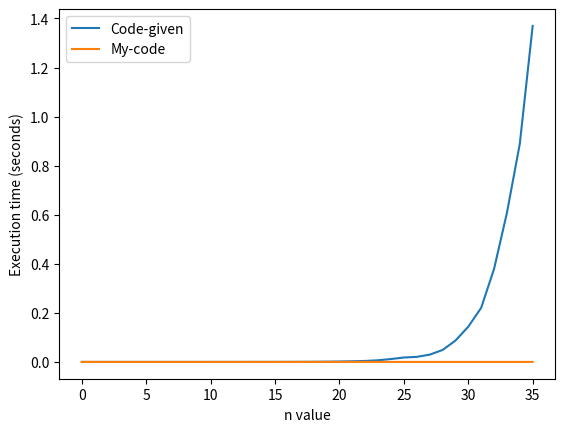

Python code for this plot:
import time
import matplotlib.pyplot as plt

def fib_original(n):
    if n == 0 or n == 1:
        return n
    else:
        return fib_original(n-1) + fib_original(n-2)

def fib_memo(n, store={}):
    if n == 0 or n == 1:
        return n
    if n in store:
        return store[n]
    else:
        store[n] = fib_memo(n-1, store) + fib_memo(n-2, store)
        return store[n]

x_values = list(range(36))
y_values_original = []
y_values_memo = []

for i in range(36):
    start_time = time.time()
    result = fib_original(i)
    end_time = time.time()
    y_values_original.append(end_time - start_time)

    start_time = time.time()
    result = fib_memo(i)
    end_time = time.time()
    y_values_memo.append(end_time - start_time)

plt.plot(x_values, y_values_original, label="Code-given")
plt.plot(x_values, y_values_memo, label="My-code")
plt.xlabel("n value")
plt.ylabel("Execution time (seconds)")
plt.legend()
plt.show()
